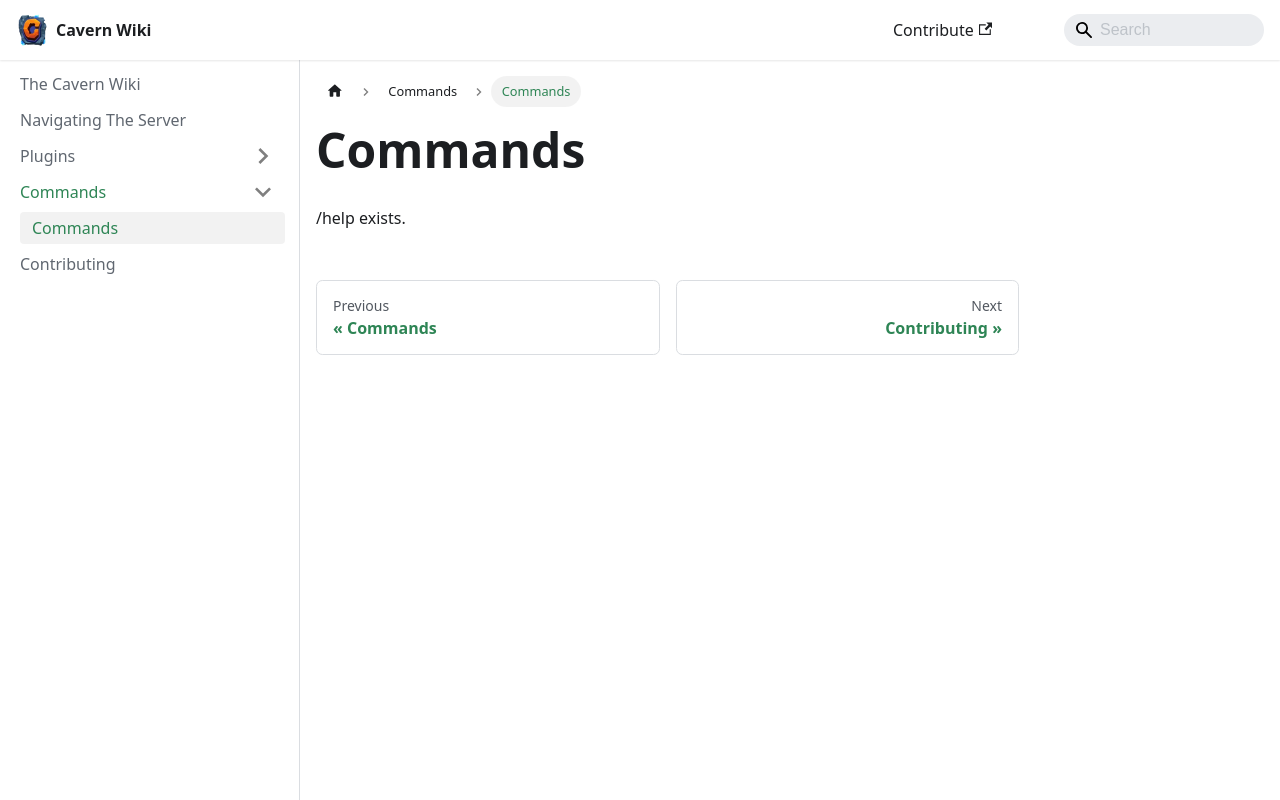

repository: TheCavern/wiki.thecavern.net · page: commands/Basic-Commands/index.html · generator: docusaurus

# Commands

/help exists.
